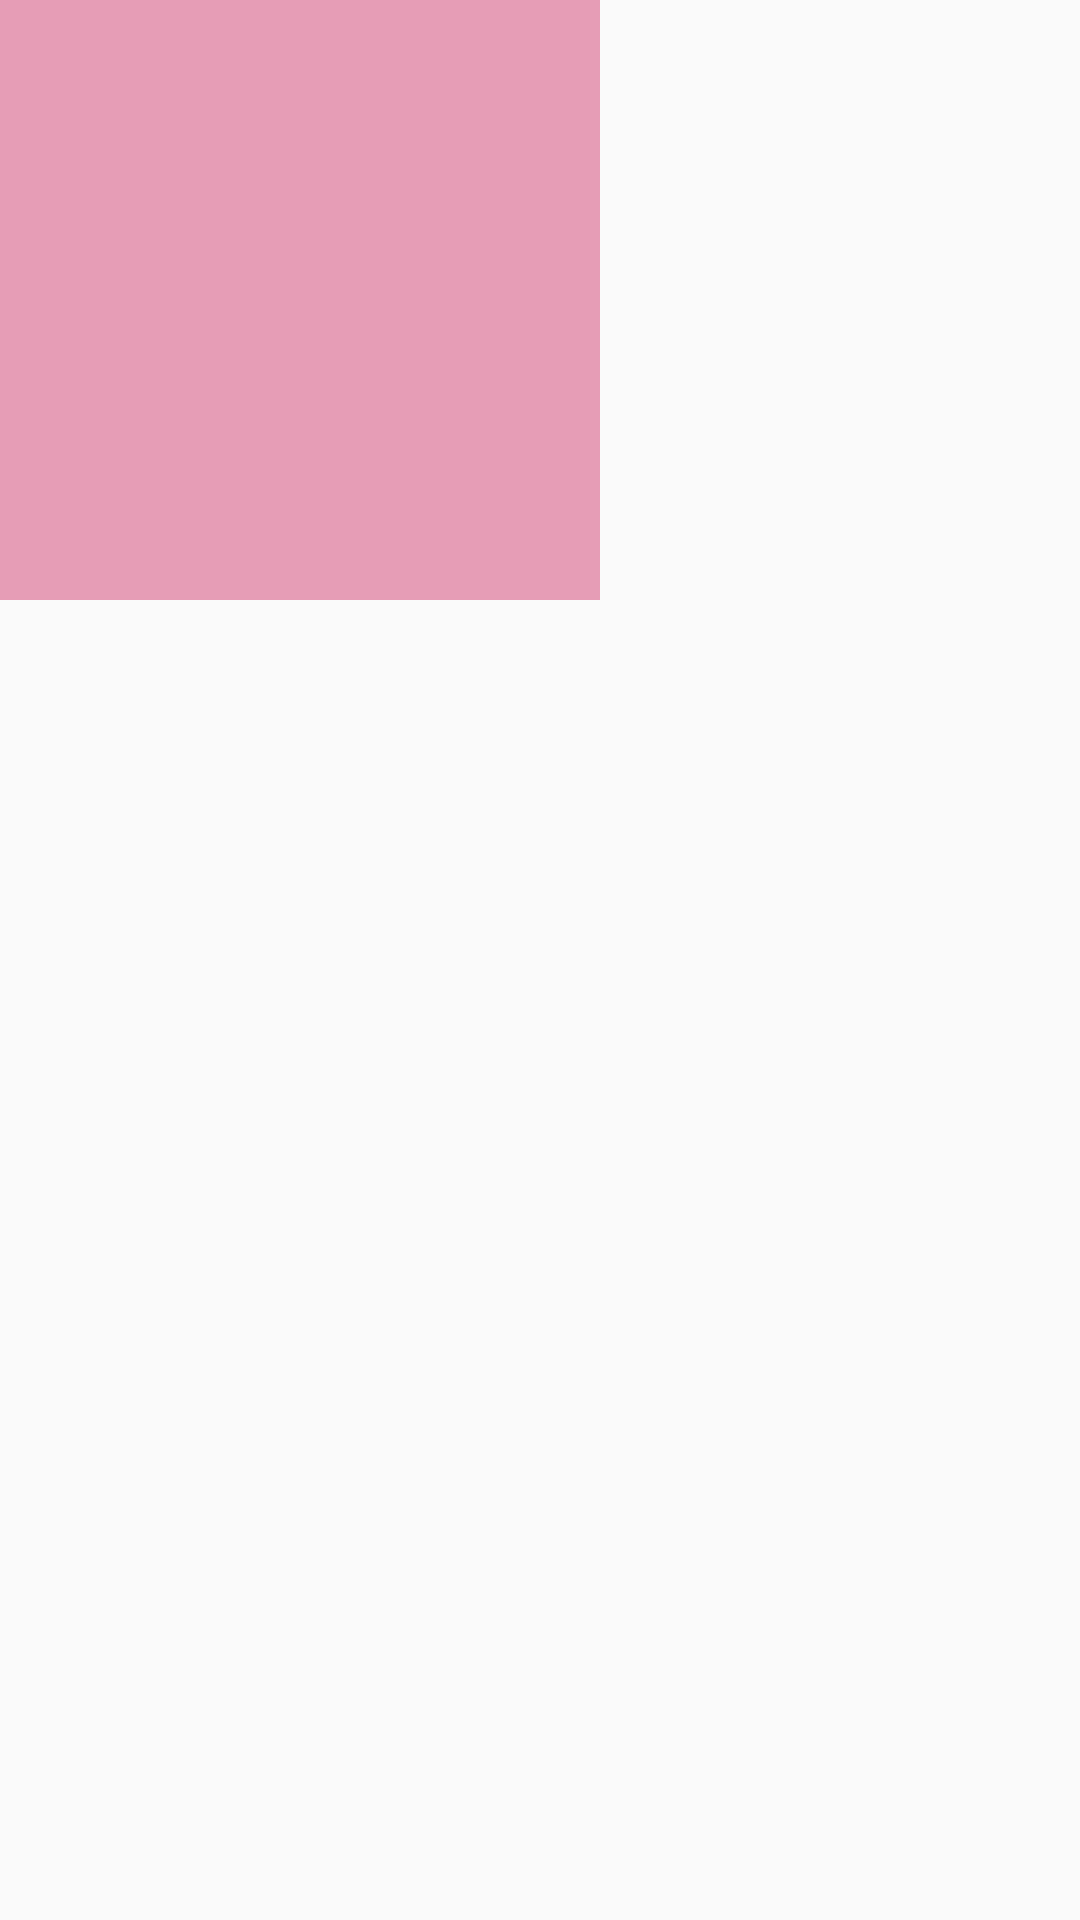

Write the Android layout XML for this screen, with the resource values it uses.
<!-- AndroidManifest.xml: application theme AppTheme -->
<!-- res/layout/activity_bi_fragment03.xml -->
<?xml version="1.0" encoding="utf-8"?>
<android.support.constraint.ConstraintLayout
    xmlns:android="http://schemas.android.com/apk/res/android"
    xmlns:tools="http://schemas.android.com/tools"
    android:layout_width="match_parent"
    android:layout_height="match_parent">

    <TextView
        android:layout_width="200dp"
        android:layout_height="200dp"
        android:background="#E69DB6"
        tools:ignore="MissingConstraints">

    </TextView>
</android.support.constraint.ConstraintLayout>
<!-- resources referenced by this layout -->
<resources>
  <style name="AppTheme" parent="Theme.AppCompat.Light.DarkActionBar">
          
          <item name="colorPrimary">@color/colorPrimary</item>
          <item name="colorPrimaryDark">@color/colorPrimaryDark</item>
          <item name="colorAccent">@color/colorAccent</item>
      </style>
  <color name="colorPrimary">#3F51B5</color>
  <color name="colorPrimaryDark">#11303F9F</color>//argb
  <color name="colorAccent">#FF4081</color>//一个色值号
</resources>
